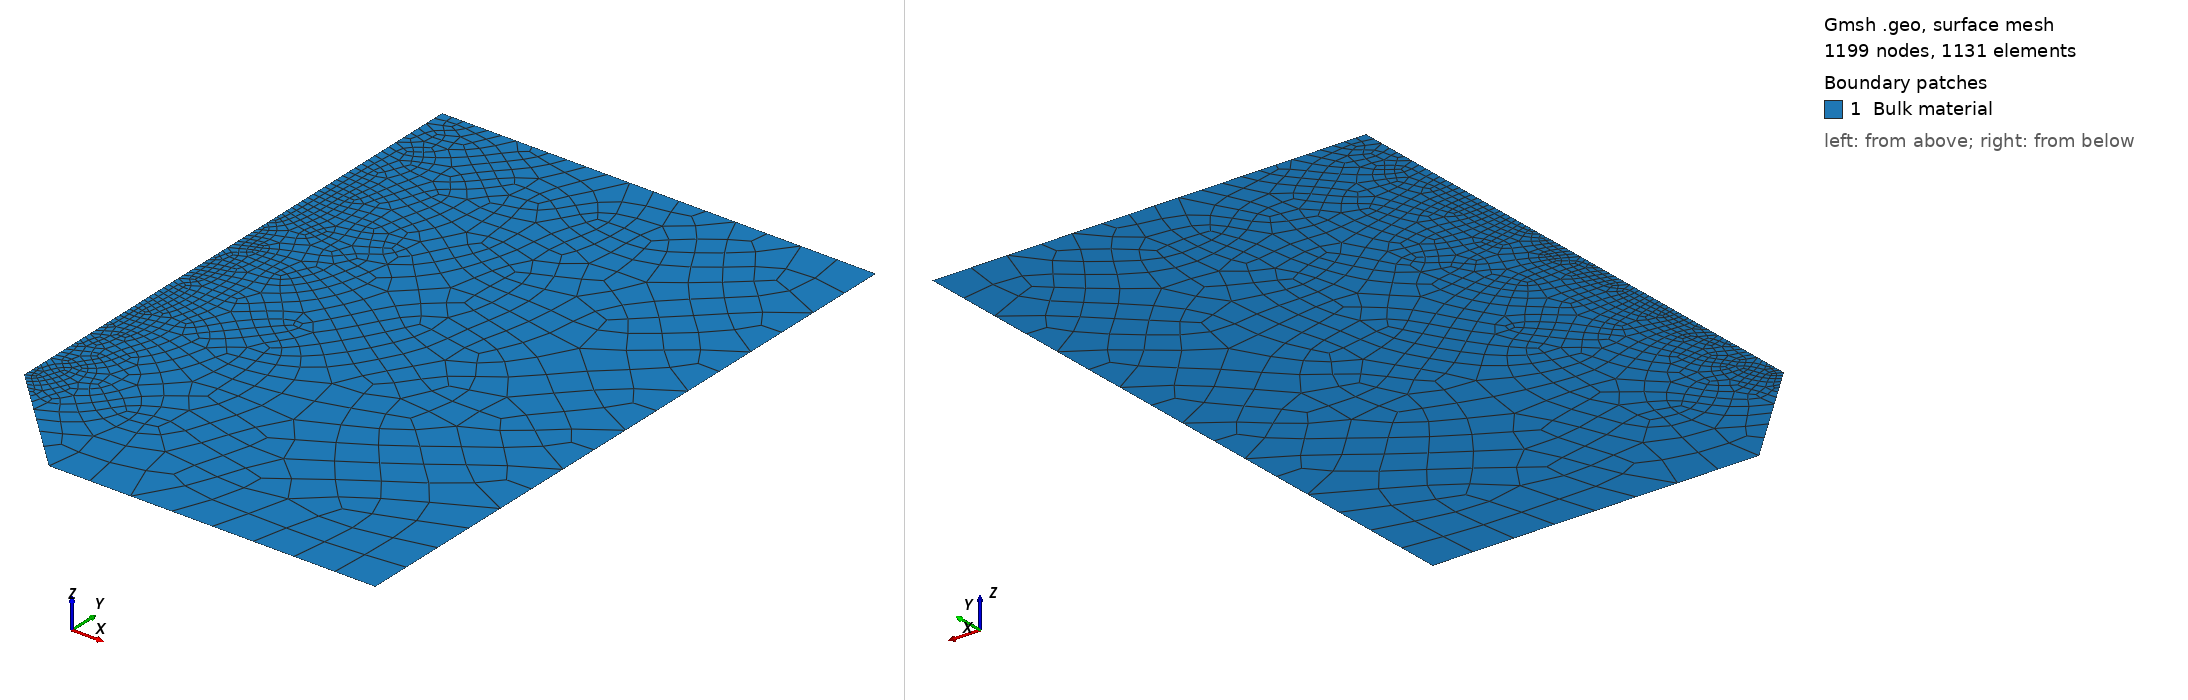

Gmsh geometry script, surface-meshed: 1199 nodes, 1131 surface elements. Boundary patches (legend numbers): 1 Bulk material. Left view from above one corner, right view from below the opposite corner. Legend entries are the model's physical surfaces. The drawing asked Gmsh for element sizes between 1% and 20% of the model's largest extent; the script's own settings can give other sizes.

=== Rhombus_90_degree.geo (drawn) ===
cl__1 = 1;
/* Set up geometry for rhombus hole per Doitrand et al. All dimensions in mm. With
σ_c = 80 MPa, G_c = 0.25N/mm, δ_c = 0.00625*/
l_c = 0.002;
Point(1) = {0, 4.95, 0, l_c};
Point(2) = {4.95, 0, 0, 2.0};
Point(3) = {20.0, 0.0, 0, 2.0};
Point(4) = {20.0, 30.0, 0, 2.0};
Point(5) = {0, 30.0, 0, 0.5};
Point(6) = {0, 5.95, 0, l_c};
Line(1) = {1, 2};
Line(2) = {2, 3};
Line(3) = {3, 4};
Line(4) = {4, 5};
Line(5) = {5, 6};
Line(6) = {6, 1};
Line Loop(7) = {1, 2, 3, 4, 5, 6};
Plane Surface(8) = {7};
Physical Line("Dirichlet BC") = {2};
Physical Line("Contact BC") = {5, 6};
Physical Line("Free boundary") = {1, 3};
Physical Line("Applied displacement") = {4};
Physical Surface("Bulk material") = {8};
Recombine Surface{8};
Mesh.RecombinationAlgorithm = 2;
